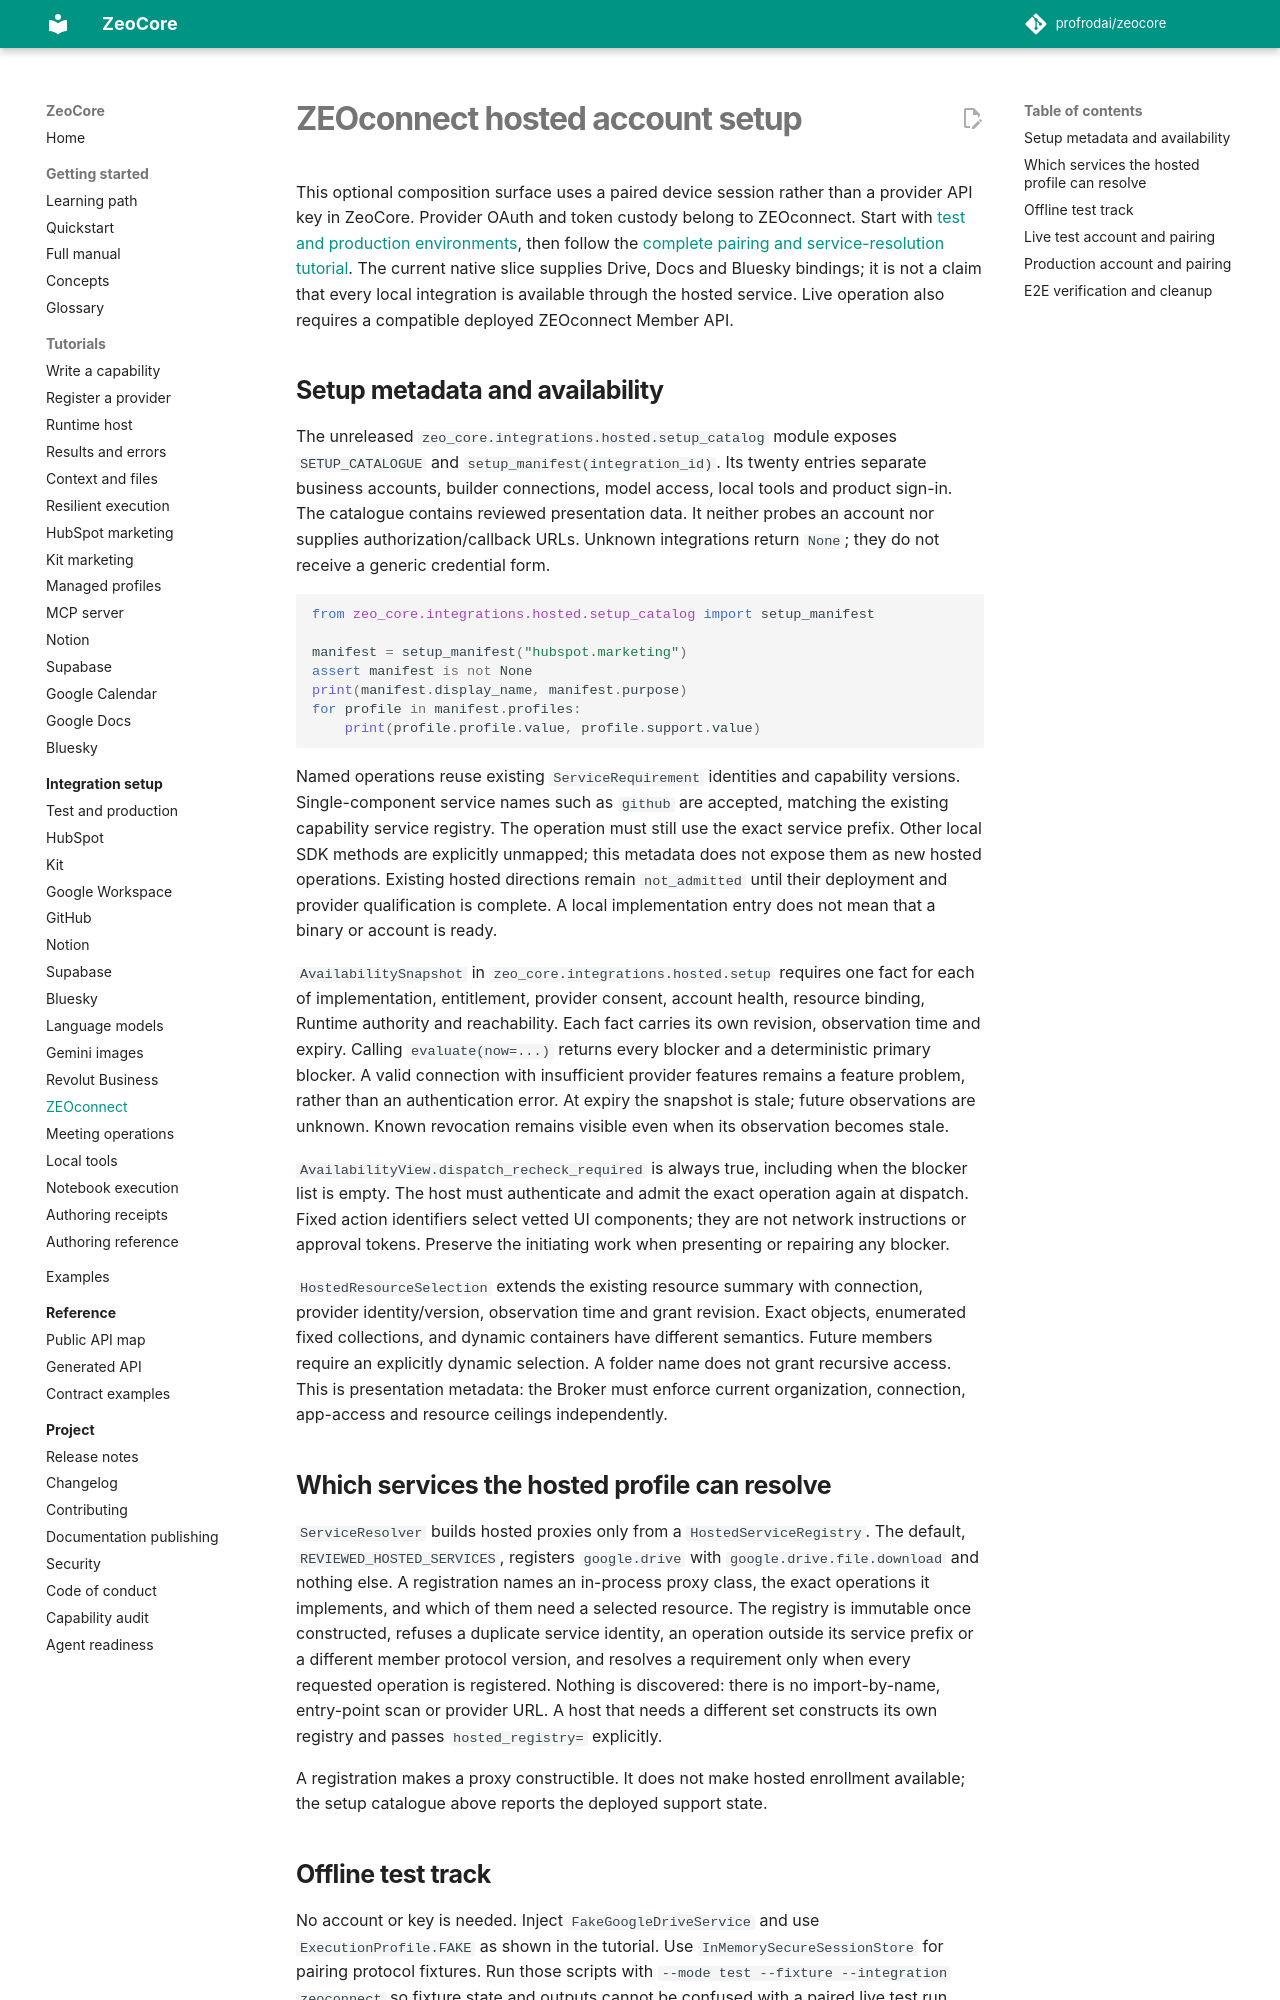

repository: profrodai/zeocore · page: integrations/zeoconnect/index.html · generator: mkdocs

# ZEOconnect hosted account setup

<!-- Teaches CLAUDE.md Rev 17; user documentation reviewed 2026-09-08. -->

This optional composition surface uses a paired device session rather than a
provider API key in ZeoCore. Provider OAuth and token custody belong to
ZEOconnect. Start with [test and production environments](environments.md),
then follow the [complete pairing and service-resolution tutorial](../tutorials/zeoconnect-hosted-profile.md).
The current native slice supplies Drive, Docs and Bluesky bindings; it is not
a claim that every local integration is available through the hosted service.
Live operation also requires a compatible deployed ZEOconnect Member API.

## Setup metadata and availability

The unreleased `zeo_core.integrations.hosted.setup_catalog` module exposes
`SETUP_CATALOGUE` and `setup_manifest(integration_id)`. Its twenty entries
separate business accounts, builder connections, model access, local tools and
product sign-in. The catalogue contains reviewed presentation data. It neither
probes an account nor supplies authorization/callback URLs. Unknown integrations
return `None`; they do not receive a generic credential form.

```python
from zeo_core.integrations.hosted.setup_catalog import setup_manifest

manifest = setup_manifest("hubspot.marketing")
assert manifest is not None
print(manifest.display_name, manifest.purpose)
for profile in manifest.profiles:
    print(profile.profile.value, profile.support.value)
```

Named operations reuse existing `ServiceRequirement` identities and capability
versions. Single-component service names such as `github` are accepted, matching
the existing capability service registry. The operation must still use the exact
service prefix. Other local SDK methods are explicitly unmapped; this metadata
does not expose them as new hosted operations. Existing hosted directions remain
`not_admitted` until their deployment and provider qualification is complete.
A local implementation entry does not mean that a binary or account is ready.

`AvailabilitySnapshot` in `zeo_core.integrations.hosted.setup` requires one fact
for each of implementation, entitlement, provider consent, account health,
resource binding, Runtime authority and reachability. Each fact carries its own
revision, observation time and expiry. Calling `evaluate(now=...)` returns every
blocker and a deterministic primary blocker. A valid connection with insufficient
provider features remains a feature problem, rather than an authentication error.
At expiry the snapshot is stale; future observations are unknown. Known revocation
remains visible even when its observation becomes stale.

`AvailabilityView.dispatch_recheck_required` is always true, including when the
blocker list is empty. The host must authenticate and admit the exact operation
again at dispatch. Fixed action identifiers select vetted UI components; they
are not network instructions or approval tokens. Preserve the initiating work
when presenting or repairing any blocker.

`HostedResourceSelection` extends the existing resource summary with connection,
provider identity/version, observation time and grant revision. Exact objects,
enumerated fixed collections, and dynamic containers have different semantics.
Future members require an explicitly dynamic selection. A folder name does not
grant recursive access. This is presentation metadata: the Broker must enforce
current organization, connection, app-access and resource ceilings independently.

## Which services the hosted profile can resolve

`ServiceResolver` builds hosted proxies only from a `HostedServiceRegistry`. The
default, `REVIEWED_HOSTED_SERVICES`, registers `google.drive` with
`google.drive.file.download` and nothing else. A registration names an
in-process proxy class, the exact operations it implements, and which of them
need a selected resource. The registry is immutable once constructed, refuses a
duplicate service identity, an operation outside its service prefix or a
different member protocol version, and resolves a requirement only when every
requested operation is registered. Nothing is discovered: there is no
import-by-name, entry-point scan or provider URL. A host that needs a different
set constructs its own registry and passes `hosted_registry=` explicitly.

A registration makes a proxy constructible. It does not make hosted enrollment
available; the setup catalogue above reports the deployed support state.
